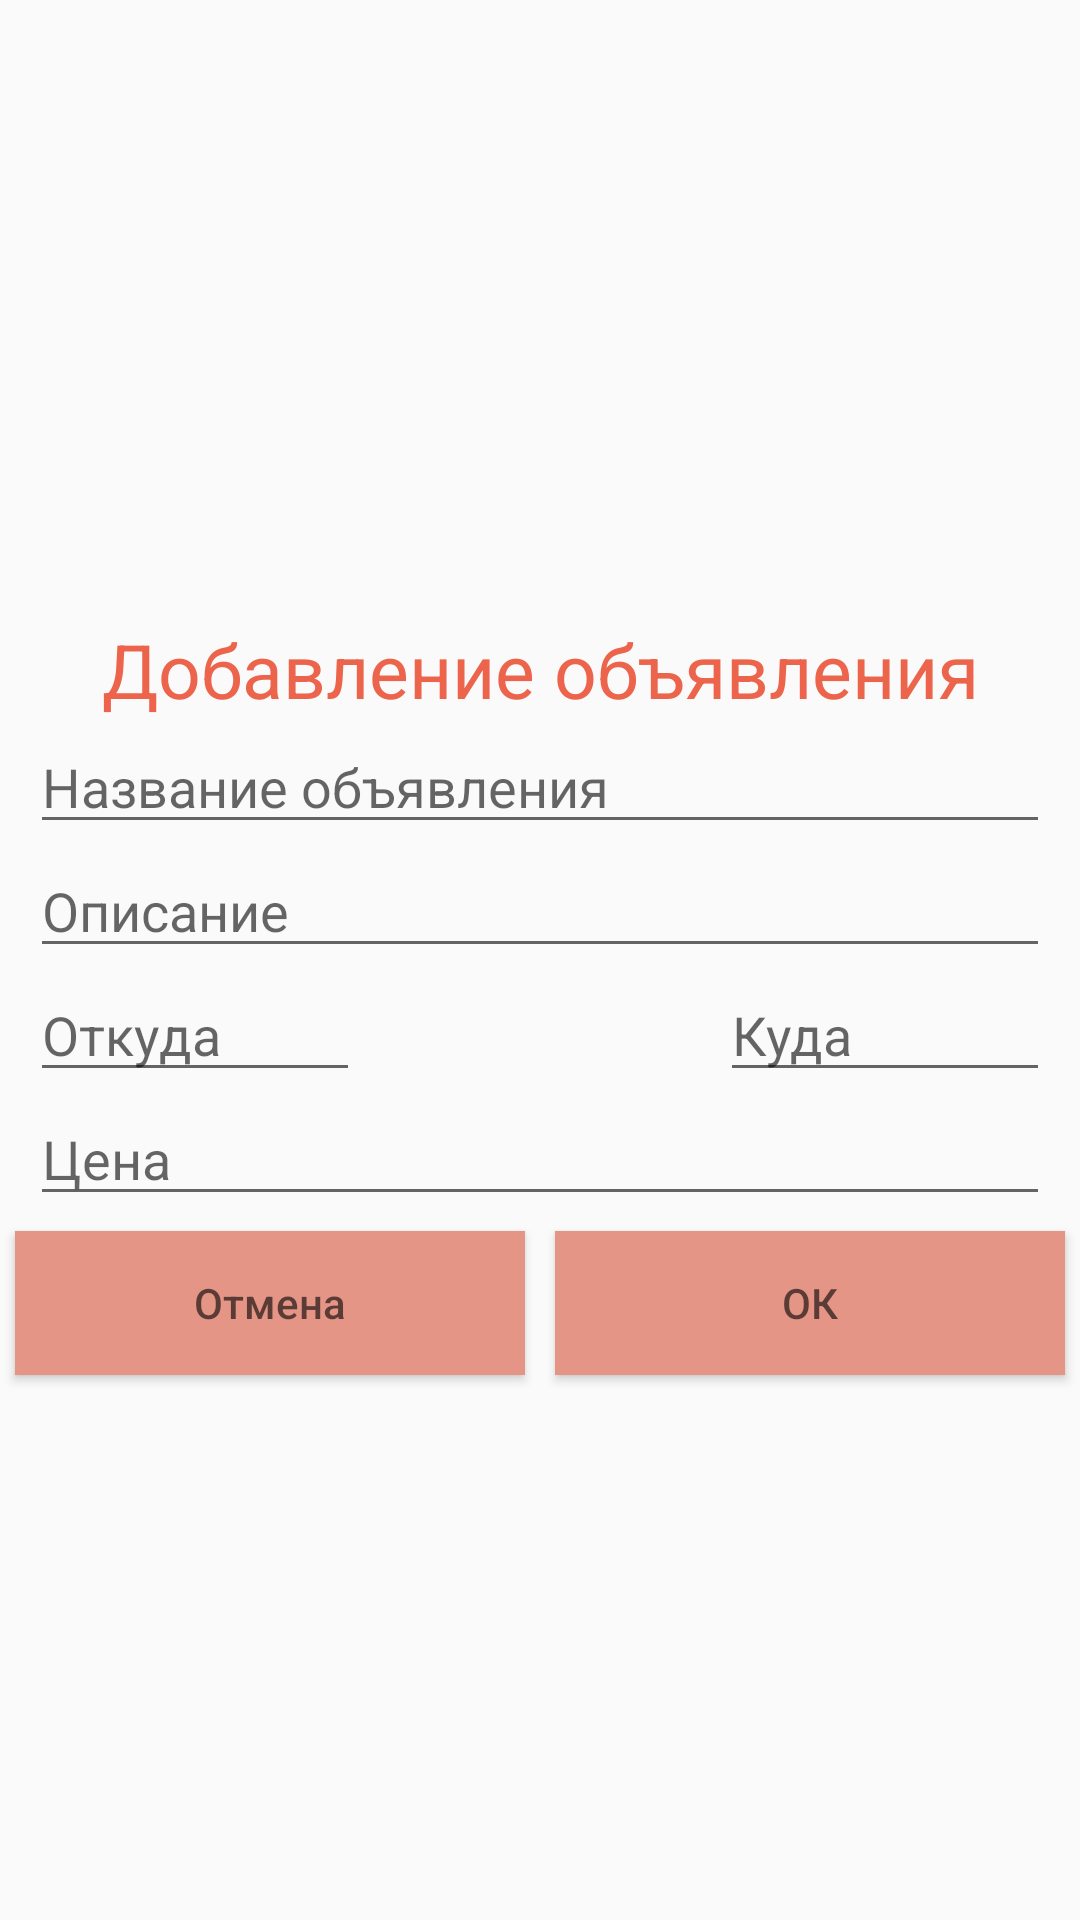

Produce the Android XML layout that renders to this screen, including the resource entries it uses.
<!-- AndroidManifest.xml: application theme AppTheme -->
<!-- res/layout/activity_add_ad.xml -->
<?xml version="1.0" encoding="utf-8"?>
<FrameLayout
    xmlns:android="http://schemas.android.com/apk/res/android"
    xmlns:app="http://schemas.android.com/apk/res-auto"
    xmlns:tools="http://schemas.android.com/tools"
    android:layout_width="match_parent"
    android:layout_height="match_parent"
    tools:context="com.accherniakocich.android.freecourier.Activityes.AddAd">
    <ScrollView
        android:layout_gravity="center"
        android:layout_width="match_parent"
        android:layout_height="wrap_content">
        <LinearLayout
            android:layout_width="match_parent"
            android:layout_height="wrap_content"
            android:orientation="vertical">
            <TextView
                android:textSize="25sp"
                android:layout_marginTop="30dp"
                android:textColor="@color/color_red_100"
                android:layout_gravity="center"
                android:gravity="center"
                android:text="@string/add_ad"
                android:layout_width="match_parent"
                android:layout_height="wrap_content" />
            <EditText
                android:layout_marginStart="10dp"
                android:layout_marginEnd="10dp"
                android:id="@+id/name_ad"
                android:hint="@string/name_ad"
                android:layout_width="match_parent"
                android:layout_height="wrap_content" />
            <EditText
                android:layout_marginStart="10dp"
                android:layout_marginEnd="10dp"
                android:id="@+id/about_ad"
                android:hint="@string/about_ad"
                android:layout_width="match_parent"
                android:layout_height="wrap_content" />
            <TableRow
                android:layout_width="match_parent"
                android:layout_height="wrap_content">
                <EditText
                    android:layout_weight="1"
                    android:layout_marginStart="10dp"
                    android:id="@+id/from_ad"
                    android:hint="@string/from_ad"
                    android:layout_width="match_parent"
                    android:layout_height="wrap_content" />
                <ImageView
                    android:padding="10dp"
                    android:layout_weight="1"
                    android:src="@drawable/from_to"
                    android:layout_width="match_parent"
                    android:layout_height="wrap_content"/>
                <EditText
                    android:layout_weight="1"
                    android:layout_marginEnd="10dp"
                    android:id="@+id/to_ad"
                    android:hint="@string/to_ad"
                    android:layout_width="match_parent"
                    android:layout_height="wrap_content" />
            </TableRow>
            <EditText
                android:inputType="number"
                android:layout_marginStart="10dp"
                android:layout_marginEnd="10dp"
                android:id="@+id/price_ad"
                android:hint="@string/price_ad"
                android:layout_width="match_parent"
                android:layout_height="wrap_content" />
            <TableRow
                android:layout_width="match_parent"
                android:layout_height="wrap_content">
                <Button
                    android:onClick="onClick"
                    android:layout_margin="5dp"
                    android:background="@color/color_red_50"
                    android:layout_weight="1"
                    android:layout_marginStart="10dp"
                    android:id="@+id/button_ad_add_cancel"
                    android:hint="@string/cancel"
                    android:layout_width="match_parent"
                    android:layout_height="wrap_content" />
                <Button
                    android:onClick="onClick"
                    android:layout_margin="5dp"
                    android:background="@color/color_red_50"
                    android:layout_weight="1"
                    android:layout_marginEnd="10dp"
                    android:id="@+id/button_ad_add_ok"
                    android:hint="@string/ok"
                    android:layout_width="match_parent"
                    android:layout_height="wrap_content" />
            </TableRow>
        </LinearLayout>
    </ScrollView>
</FrameLayout>
<!-- resources referenced by this layout -->
<resources>
  <color name="color_red_100">#EC644B</color>
  <color name="color_red_50">#e49586</color>
  <string name="about_ad">Описание</string>
  <string name="add_ad">Добавление объявления</string>
  <string name="cancel">Отмена</string>
  <string name="from_ad">Откуда</string>
  <string name="name_ad">Название объявления</string>
  <string name="ok">ОК</string>
  <string name="price_ad">Цена</string>
  <string name="to_ad">Куда</string>
  <style name="AppTheme" parent="Theme.AppCompat.Light.DarkActionBar">
          
          <item name="colorPrimary">@color/colorPrimary</item>
          <item name="colorPrimaryDark">@color/colorPrimaryDark</item>
          <item name="colorAccent">@color/colorAccent</item>
      </style>
  <color name="colorPrimary">#3F51B5</color>
  <color name="colorPrimaryDark">#303F9F</color>
  <color name="colorAccent">#FF4081</color>
</resources>
